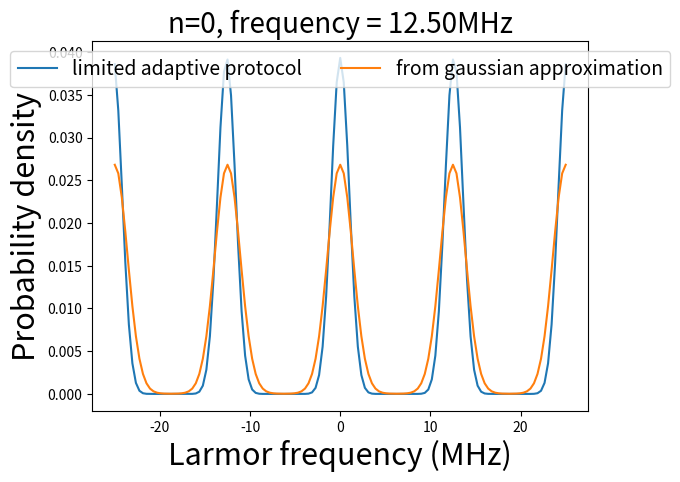
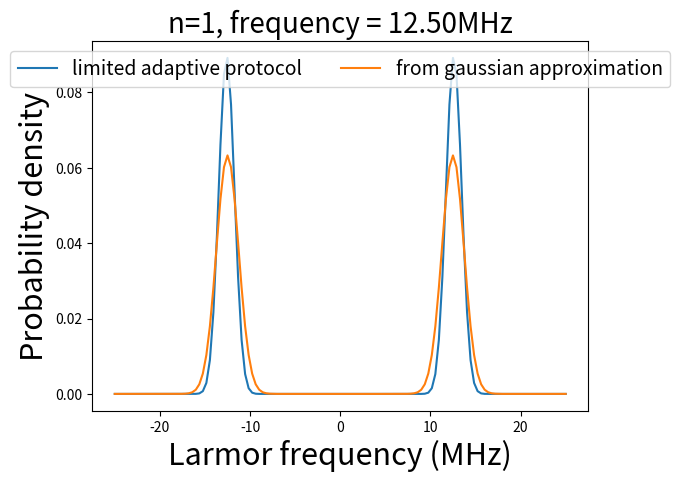
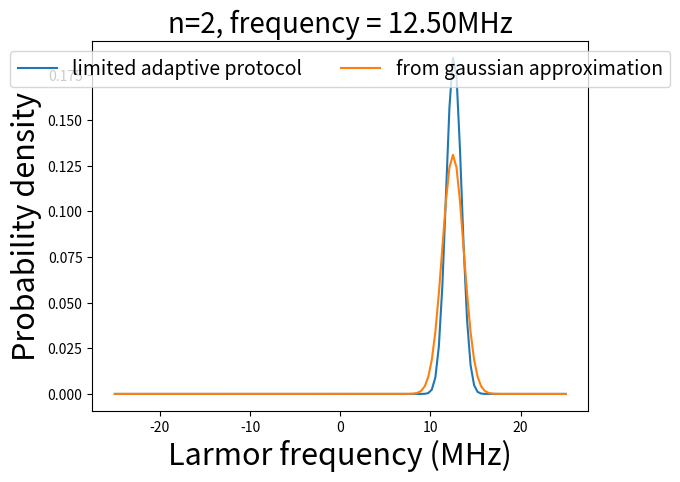

These charts were generated, in order, by the following Python code:
# -*- coding: utf-8 -*-
"""
Created on Mon Jul  8 13:56:43 2019

[redacted]
"""
import math 
import numpy as np
import cmath
import matplotlib.pyplot as plt

j = cmath.sqrt(-1)
fb = 12.5*10**6 # set the larmor precession due to external magnetic field in -20 to 20 MHz range
N=2# number of different sensing times
tau_min = 20*10**(-9) #minimum sensing time
G = 5
F = 1
F0 = 1 # readout fidelity for ms = 0
F1 = 0.993#0.993 # readout fidelity for ms = 1
T2star = 5*10**(-6) #or 96 microseconds is the other value used in the paper

"""Start with a uniform probability distribution"""
mid_point = 2**(N+4)
No_of_points = 2*mid_point+1
print(No_of_points)
range_fHz = 50*10**6 
fHz = np.linspace (-range_fHz/2, range_fHz/2, No_of_points)

"""Fourier transform - means we start with a delta function in Fourier space"""
p_k = np.zeros (No_of_points)+1j*np.zeros (No_of_points)
p_k[mid_point] = 1/(2.*np.pi)

"""Define a Ramsey function which produces a measurment outcome, mu,
   based on the fidelities and set external magnetic field"""
   
def Ramsey (theta, tau):
    P0 = (1+F0-F1)/2 + (F0+F1-1)/2*(math.exp(-(tau/T2star)**2)*math.cos(2*np.pi*fb*tau+theta))
    mu = np.random.choice(a=[0, 1],size = 1,replace = True, p=[P0, 1-P0])
    return int(mu)

"""Defining the limited adaptive protocol bayesian update"""

def Bayesian_update (res, theta, tau, tn, m, n, p_k):
    p_oldk = p_k
    p0 =(1+((-1)**res)*(F0-F1))*(p_oldk/2) 
    p1 =(math.exp(-((tau/T2star)**2)))*((F0+F1-1)/4)*((cmath.exp(j*(res*np.pi+theta)))*np.roll(p_oldk, shift = -tn))
    p2 =(math.exp(-((tau/T2star)**2)))*((F0+F1-1)/4)*((cmath.exp(-j*(res*np.pi+theta)))*np.roll(p_oldk, shift = +tn))
    p_k =p0+p1+p2
    #plt.figure()
    #plt.plot(fHz*10**(-6), p2)
    
    """Make sure p_k is normalised"""
    p_k = p_k/(2*np.pi*np.sum(np.abs(p_k)**2)**0.5)
    
    """Go from Fourier space to real space"""
    y = np.fft.fftshift(np.abs(np.fft.fft(p_k, No_of_points))**2)
    P = y/np.sum(np.abs(y))

    return p_k , P

"""Defining the equivalent to the Bayesian update, this time with gaussian approximations"""

P_G = (np.zeros (No_of_points)+1j*np.zeros (No_of_points))+2*np.pi

def gauss_Bayesian_update (res, theta, tau, PGold): 
    #print(theta)
    sigma = 1/(math.sqrt(2)*np.pi*tau)
    PG_newbit = np.zeros (No_of_points)+1j*np.zeros (No_of_points)
    for i in range(2**(N)+1): 
        PG_newbit =PG_newbit+ np.exp(-(fHz-(res/2+(i-2**(N-1))-theta/2/np.pi)/(tau))**2/(2.*sigma**2))
    PG_newbit = PG_newbit/np.sum(np.abs(PG_newbit)) 
    """plt.figure()
    title2="blue x red = green, tau=%dns, mu =%d " %(tau*10**9,mu)
    plt.title(title2, fontsize = 20)
    plt.plot(fHz*10**(-6),PG_newbit,label="new", color="r")
    plt.plot(fHz*10**(-6), PGold, label="old",color="b")
    """
    P_G = PGold*PG_newbit
    P_G= P_G/np.sum(np.abs(P_G)) 
    """
    plt.plot(fHz*10**(-6), P_G, label = "product", color="g")
    plt.xlabel("Larmor frequency (MHz)",fontsize=22)
    plt.ylabel("Probability density", fontsize=22)
    plt.legend(loc='upper center', ncol=3, fontsize = 14)
    """
    print(mu)
    #plt.figure()    
    #plt.plot (PG_newbit)
    return P_G

"""Limited adaptive protocol"""
for n in range(N+1):
    tn = 2**(N-n) #sensing time coefficient
    #theta_ctrl = 0.5*cmath.phase((p_k[-tn-1+mid_point]))# capellaro's theta
    Mn = G + F*(n-1)
    for m in range(1, Mn+1):
        theta_ctrl = 0.5*cmath.phase((p_k[2*tn+mid_point]))
        mu = Ramsey (theta = theta_ctrl, tau = tn*tau_min)
        [p_k, P] =Bayesian_update (res =mu, theta = theta_ctrl, tau = tn*tau_min,tn=tn, m=m, n=n, p_k=p_k)
        P_G = gauss_Bayesian_update (res=mu, theta = theta_ctrl, tau = tn*tau_min, PGold=P_G)

    """Plot figure"""
    plt.figure()
    title = "n=%d, frequency = %2.2fMHz" %(n, fb*10**(-6))
    plt.title(title, fontsize=20)
    plt.plot(fHz*10**(-6), P, label = "limited adaptive protocol")
    plt.plot(fHz*10**(-6), P_G, label = "from gaussian approximation")
    plt.xlabel("Larmor frequency (MHz)",fontsize=22)
    plt.ylabel("Probability density", fontsize=22)
    plt.legend(loc='upper center', ncol=2, fontsize = 14)